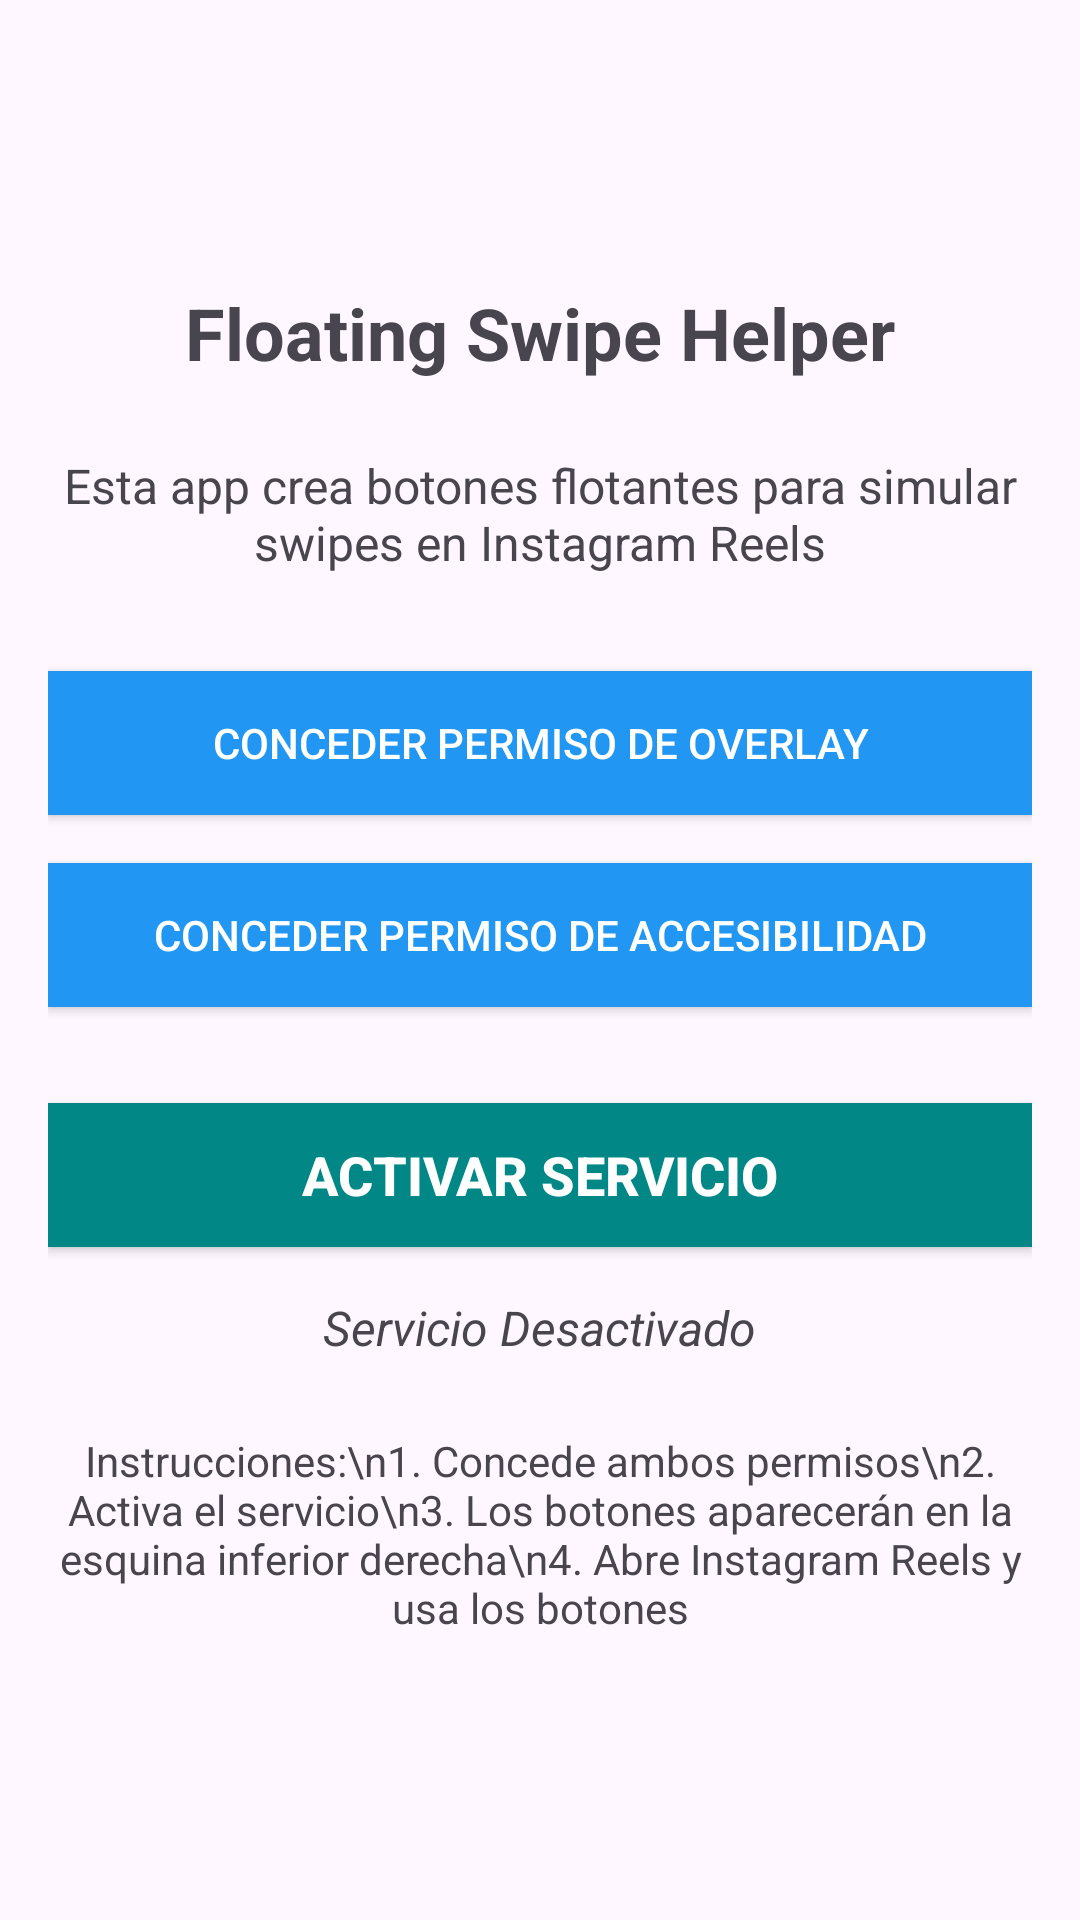

This screen was rendered from an Android layout file. Write that file and the resources it references.
<!-- AndroidManifest.xml: activity theme Theme.FloatingSwipeApp -->
<!-- res/layout/activity_main.xml -->
<?xml version="1.0" encoding="utf-8"?>
<LinearLayout xmlns:android="http://schemas.android.com/apk/res/android"
    android:layout_width="match_parent"
    android:layout_height="match_parent"
    android:orientation="vertical"
    android:padding="16dp"
    android:gravity="center">

    <TextView
        android:layout_width="wrap_content"
        android:layout_height="wrap_content"
        android:text="@string/app_name"
        android:textSize="24sp"
        android:textStyle="bold"
        android:layout_marginBottom="24dp"
        android:textAlignment="center" />

    <TextView
        android:layout_width="wrap_content"
        android:layout_height="wrap_content"
        android:text="Esta app crea botones flotantes para simular swipes en Instagram Reels"
        android:textSize="16sp"
        android:layout_marginBottom="32dp"
        android:textAlignment="center"
        android:gravity="center" />

    <Button
        android:id="@+id/btnGrantOverlayPermission"
        android:layout_width="match_parent"
        android:layout_height="wrap_content"
        android:text="Conceder Permiso de Overlay"
        android:layout_marginBottom="16dp"
        android:background="@color/button_background"
        android:textColor="@color/white" />

    <Button
        android:id="@+id/btnGrantAccessibilityPermission"
        android:layout_width="match_parent"
        android:layout_height="wrap_content"
        android:text="Conceder Permiso de Accesibilidad"
        android:layout_marginBottom="32dp"
        android:background="@color/button_background"
        android:textColor="@color/white" />

    <Button
        android:id="@+id/btnToggleService"
        android:layout_width="match_parent"
        android:layout_height="wrap_content"
        android:text="@string/enable_service"
        android:background="@color/teal_700"
        android:textColor="@color/white"
        android:textStyle="bold"
        android:textSize="18sp" />

    <TextView
        android:id="@+id/tvServiceStatus"
        android:layout_width="wrap_content"
        android:layout_height="wrap_content"
        android:text="@string/service_stopped"
        android:textSize="16sp"
        android:layout_marginTop="16dp"
        android:textStyle="italic" />

    <TextView
        android:layout_width="wrap_content"
        android:layout_height="wrap_content"
        android:text="Instrucciones:\n1. Concede ambos permisos\n2. Activa el servicio\n3. Los botones aparecerán en la esquina inferior derecha\n4. Abre Instagram Reels y usa los botones"
        android:textSize="14sp"
        android:layout_marginTop="24dp"
        android:textAlignment="center"
        android:gravity="center" />

</LinearLayout>
<!-- resources referenced by this layout -->
<resources>
  <color name="button_background">#FF2196F3</color>
  <color name="teal_700">#FF018786</color>
  <color name="white">#FFFFFFFF</color>
  <string name="app_name">Floating Swipe Helper</string>
  <string name="enable_service">Activar Servicio</string>
  <string name="service_stopped">Servicio Desactivado</string>
  <style name="Theme.FloatingSwipeApp" parent="Theme.Material3.DayNight">
          
          <item name="colorPrimary">@color/purple_500</item>
          <item name="colorPrimaryVariant">@color/purple_700</item>
          <item name="colorOnPrimary">@color/white</item>
          
          <item name="colorSecondary">@color/teal_200</item>
          <item name="colorSecondaryVariant">@color/teal_700</item>
          <item name="colorOnSecondary">@color/black</item>
          
          <item name="android:statusBarColor" tools:targetApi="l">?attr/colorPrimaryVariant</item>
          
      </style>
  <color name="purple_500">#FF6200EE</color>
  <color name="purple_700">#FF3700B3</color>
  <color name="teal_200">#FF03DAC5</color>
  <color name="black">#FF000000</color>
</resources>
